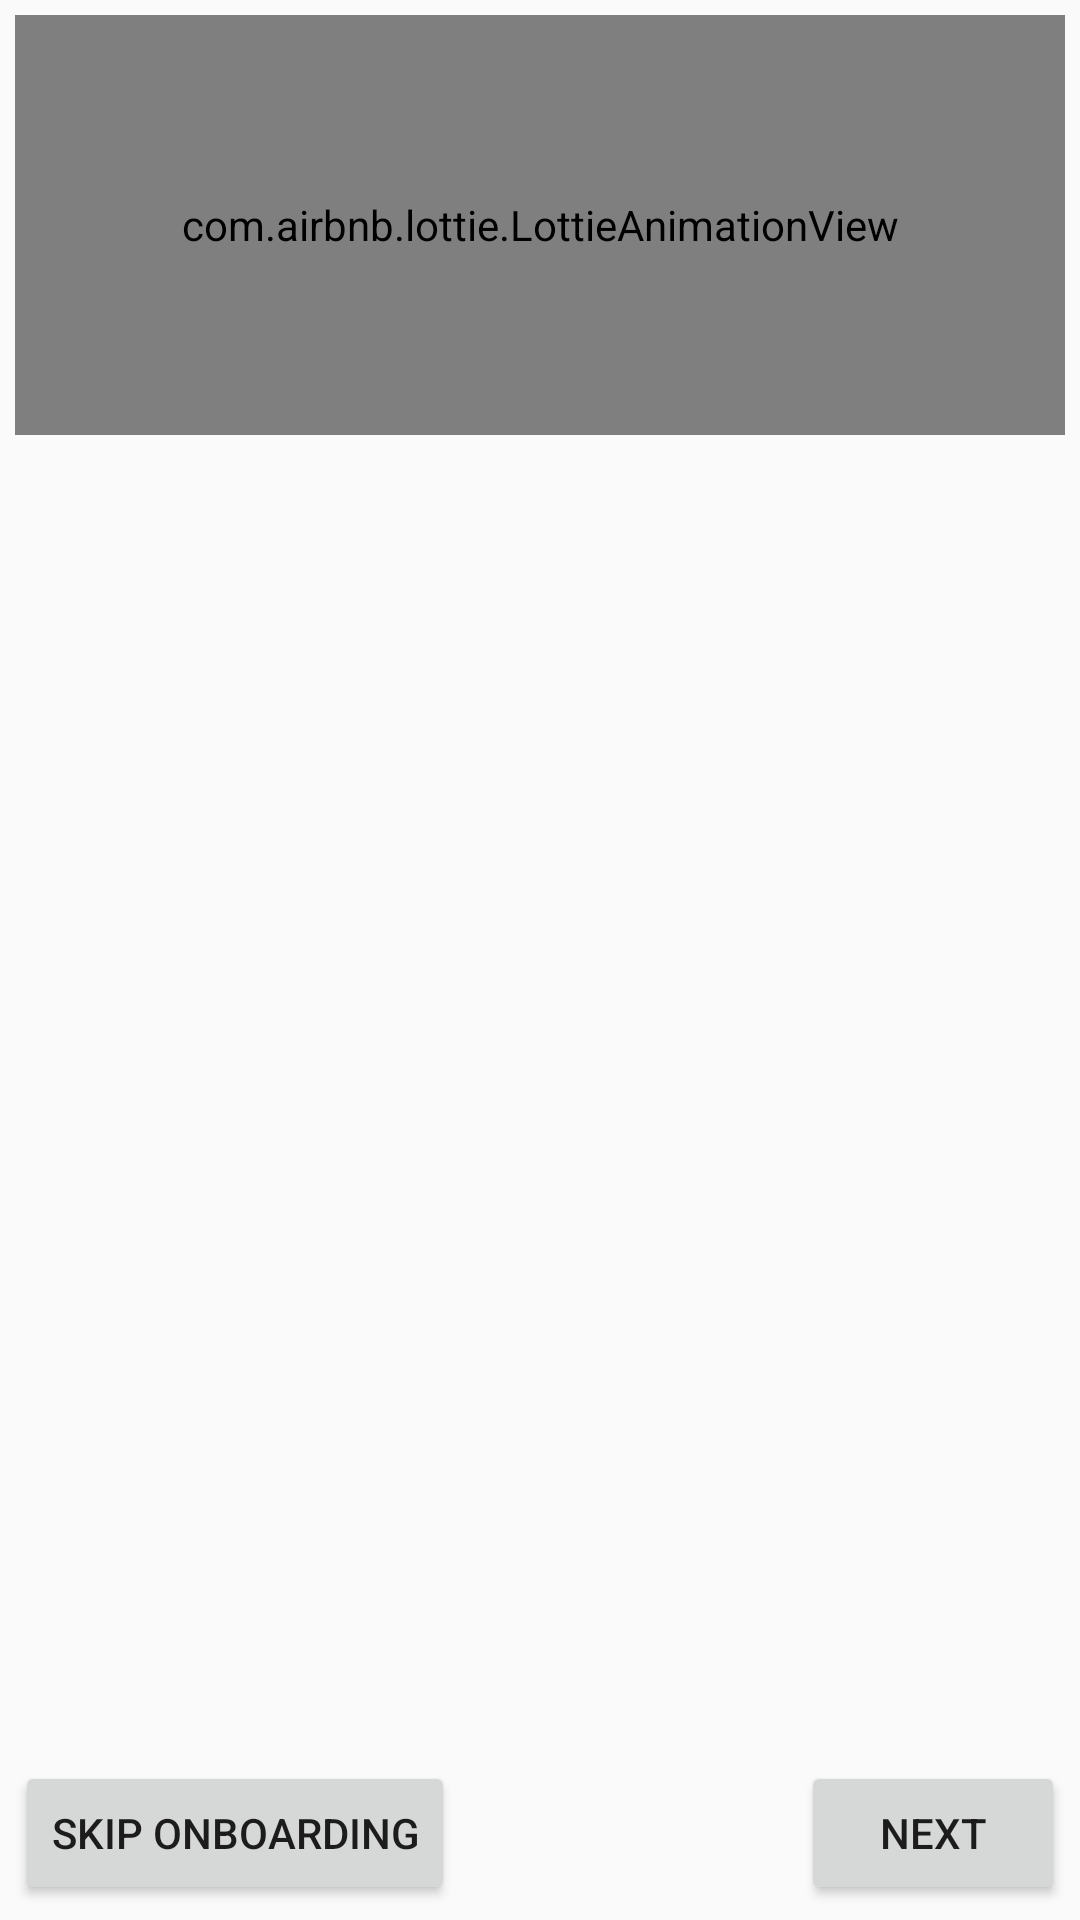

Layout XML and referenced resources for this Android screen:
<!-- AndroidManifest.xml: application theme AppTheme -->
<!-- res/layout/activity_onboarding.xml -->
<?xml version="1.0" encoding="utf-8"?>
<androidx.constraintlayout.widget.ConstraintLayout xmlns:app="http://schemas.android.com/apk/res-auto"
    xmlns:tools="http://schemas.android.com/tools"
    xmlns:android="http://schemas.android.com/apk/res/android"
    android:layout_height="match_parent"
    android:layout_width="match_parent"
    android:padding="@dimen/inner_frame_layout_padding"
    tools:context=".onboarding.ui.OnboardingActivity">


    <com.airbnb.lottie.LottieAnimationView
        android:id="@+id/dynamic_lottie"
        android:layout_width="0dp"
        android:layout_height="140dp"
        android:layout_gravity="center"
        android:scaleType="fitXY"
        app:layout_constraintEnd_toEndOf="parent"
        app:layout_constraintStart_toStartOf="parent"
        app:layout_constraintTop_toTopOf="parent"
        app:lottie_scale="0.1" />

    <FrameLayout
        android:id="@+id/main_fragment_holder"
        android:layout_width="0dp"
        android:layout_height="0dp"
        app:layout_constraintBottom_toTopOf="@+id/onboarding_btn_skip"
        app:layout_constraintEnd_toEndOf="parent"
        app:layout_constraintStart_toStartOf="parent"
        app:layout_constraintTop_toBottomOf="@+id/dynamic_lottie" />

        <androidx.viewpager.widget.ViewPager
            android:id="@+id/onboarding_pager"
            android:layout_width="0dp"
            android:layout_height="0dp"
            app:layout_constraintBottom_toTopOf="@+id/onboarding_btn_skip"
            app:layout_constraintEnd_toEndOf="parent"
            app:layout_constraintStart_toStartOf="parent"
            app:layout_constraintTop_toBottomOf="@+id/dynamic_lottie"
            />

    <Button
        android:id="@+id/onboarding_btn_skip"
        android:layout_width="wrap_content"
        android:layout_height="wrap_content"
        android:text="Skip onboarding"
        app:layout_constraintBottom_toBottomOf="parent"
        app:layout_constraintStart_toStartOf="parent"
        tools:ignore="HardcodedText" />

    <Button
        android:id="@+id/onboarding_btn_next"
        android:layout_width="wrap_content"
        android:layout_height="wrap_content"
        android:text="Next"
        app:layout_constraintBottom_toBottomOf="parent"
        app:layout_constraintEnd_toEndOf="parent"
        app:layout_constraintTop_toTopOf="@+id/onboarding_btn_skip"
        tools:ignore="HardcodedText" />

</androidx.constraintlayout.widget.ConstraintLayout>
<!-- resources referenced by this layout -->
<resources>
  <dimen name="inner_frame_layout_padding">5dp</dimen>
  <style name="AppTheme" parent="Theme.AppCompat.Light.DarkActionBar">
          
          <item name="colorPrimary">@color/colorPrimary</item>
          <item name="colorPrimaryDark">@color/colorPrimaryDark</item>
          <item name="colorAccent">@color/colorAccent</item>
      </style>
  <color name="colorPrimary">#03DAC5</color>
  <color name="colorPrimaryDark">#3700B3</color>
  <color name="colorAccent">#6200EE</color>
</resources>
